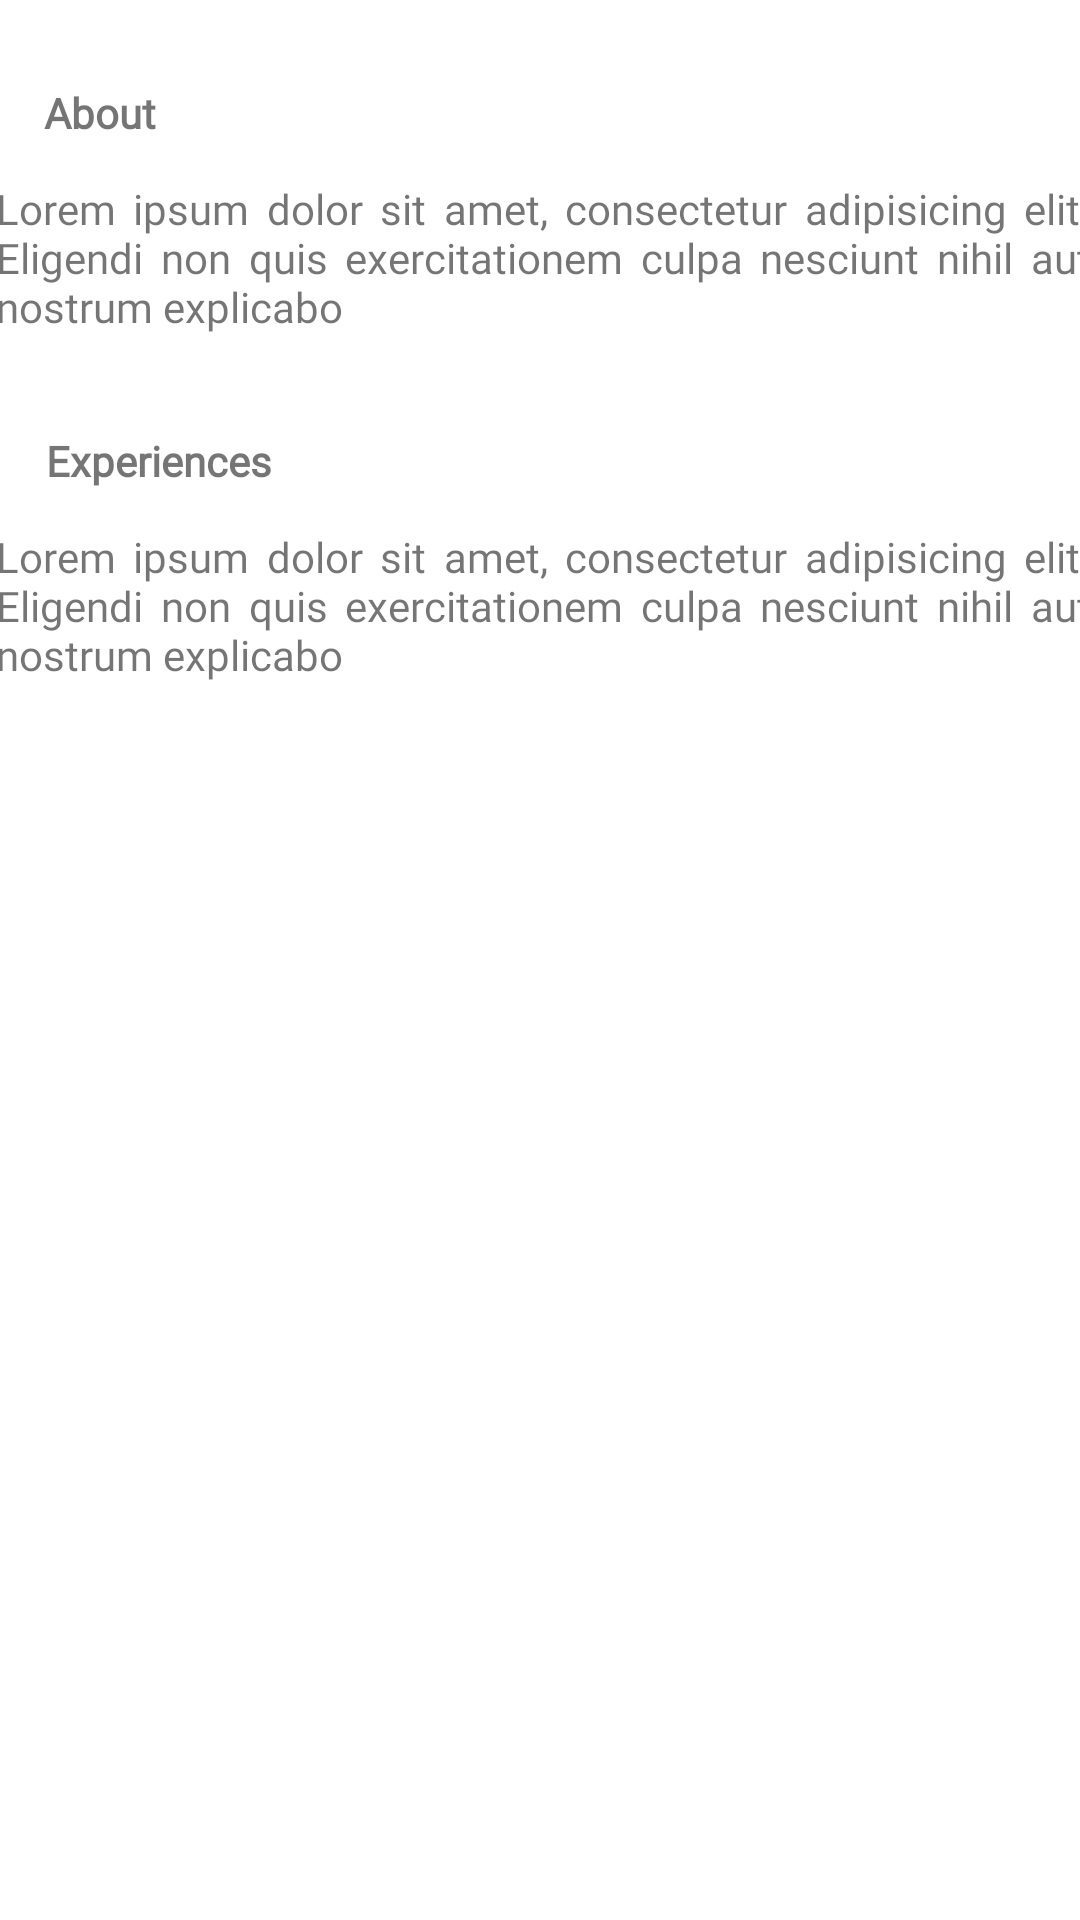

Produce the Android XML layout that renders to this screen, including the resource entries it uses.
<!-- AndroidManifest.xml: application theme Theme.MotionHack_2023_Kel_5 -->
<!-- res/layout/fragment_information.xml -->
<?xml version="1.0" encoding="utf-8"?>
<androidx.constraintlayout.widget.ConstraintLayout xmlns:android="http://schemas.android.com/apk/res/android"
    xmlns:tools="http://schemas.android.com/tools"
    android:layout_width="match_parent"
    android:layout_height="match_parent"
    xmlns:app="http://schemas.android.com/apk/res-auto"
    tools:context=".creatorProfile.InformationFragment">

    

    <TextView
        android:id="@+id/AboutCreator"
        android:layout_width="wrap_content"
        android:layout_height="wrap_content"
        android:layout_marginTop="28dp"
        android:layout_weight="3"
        android:fontFamily="@font/myfont"
        android:text="About"
        android:textSize="@dimen/_15ssp"
        android:textStyle="bold"
        app:layout_constraintEnd_toEndOf="parent"
        app:layout_constraintHorizontal_bias="0.045"
        app:layout_constraintStart_toStartOf="parent"
        app:layout_constraintTop_toTopOf="parent" />

    <TextView
        android:id="@+id/aboutCreatorDetail"
        android:layout_width="365dp"
        android:layout_height="wrap_content"
        android:layout_marginTop="60dp"
        android:layout_weight="3"
        android:fontFamily="@font/myfont"
        android:justificationMode="inter_word"
        android:text="Lorem ipsum dolor sit amet, consectetur adipisicing elit. Eligendi non quis exercitationem culpa nesciunt nihil aut nostrum explicabo"
        android:textSize="@dimen/_10ssp"
        app:layout_constraintEnd_toEndOf="parent"
        app:layout_constraintHorizontal_bias="0.347"
        app:layout_constraintStart_toStartOf="parent"
        app:layout_constraintTop_toTopOf="parent" />

    <TextView
        android:id="@+id/ExperiencesCreator"
        android:layout_width="wrap_content"
        android:layout_height="wrap_content"
        android:layout_marginTop="144dp"
        android:layout_weight="3"
        android:fontFamily="@font/myfont"
        android:text="Experiences"
        android:textSize="@dimen/_15ssp"
        android:textStyle="bold"
        app:layout_constraintEnd_toEndOf="parent"
        app:layout_constraintHorizontal_bias="0.054"
        app:layout_constraintStart_toStartOf="parent"
        app:layout_constraintTop_toTopOf="parent" />

    <TextView
        android:id="@+id/experiencesCreatorDetail"
        android:layout_width="365dp"
        android:layout_height="wrap_content"
        android:layout_marginTop="176dp"
        android:layout_weight="3"
        android:fontFamily="@font/myfont"
        android:justificationMode="inter_word"
        android:text="Lorem ipsum dolor sit amet, consectetur adipisicing elit. Eligendi non quis exercitationem culpa nesciunt nihil aut nostrum explicabo"
        android:textSize="@dimen/_10ssp"
        app:layout_constraintEnd_toEndOf="parent"
        app:layout_constraintHorizontal_bias="0.347"
        app:layout_constraintStart_toStartOf="parent"
        app:layout_constraintTop_toTopOf="parent" />

</androidx.constraintlayout.widget.ConstraintLayout>
<!-- resources referenced by this layout -->
<resources>
  <style name="Theme.MotionHack_2023_Kel_5" parent="Theme.MaterialComponents.DayNight.NoActionBar">
          
          <item name="colorPrimary">#09AEFC</item>
          <item name="colorPrimaryVariant">@color/black</item>
          <item name="colorOnPrimary">@color/white</item>
          
          <item name="colorSecondary">@color/teal_200</item>
          <item name="colorSecondaryVariant">@color/teal_700</item>
          <item name="colorOnSecondary">@color/black</item>
          
          <item name="android:statusBarColor" tools:targetApi="l">?attr/colorPrimaryVariant</item>
          
      </style>
  <!-- not gathered from this repository: default colours our renderer supplied (Android Studio template values) -->
  <color name="teal_200">#FF03DAC5</color>
  <color name="teal_700">#FF018786</color>
  <color name="black">#FF000000</color>
  <color name="white">#FFFFFFFF</color>
</resources>
